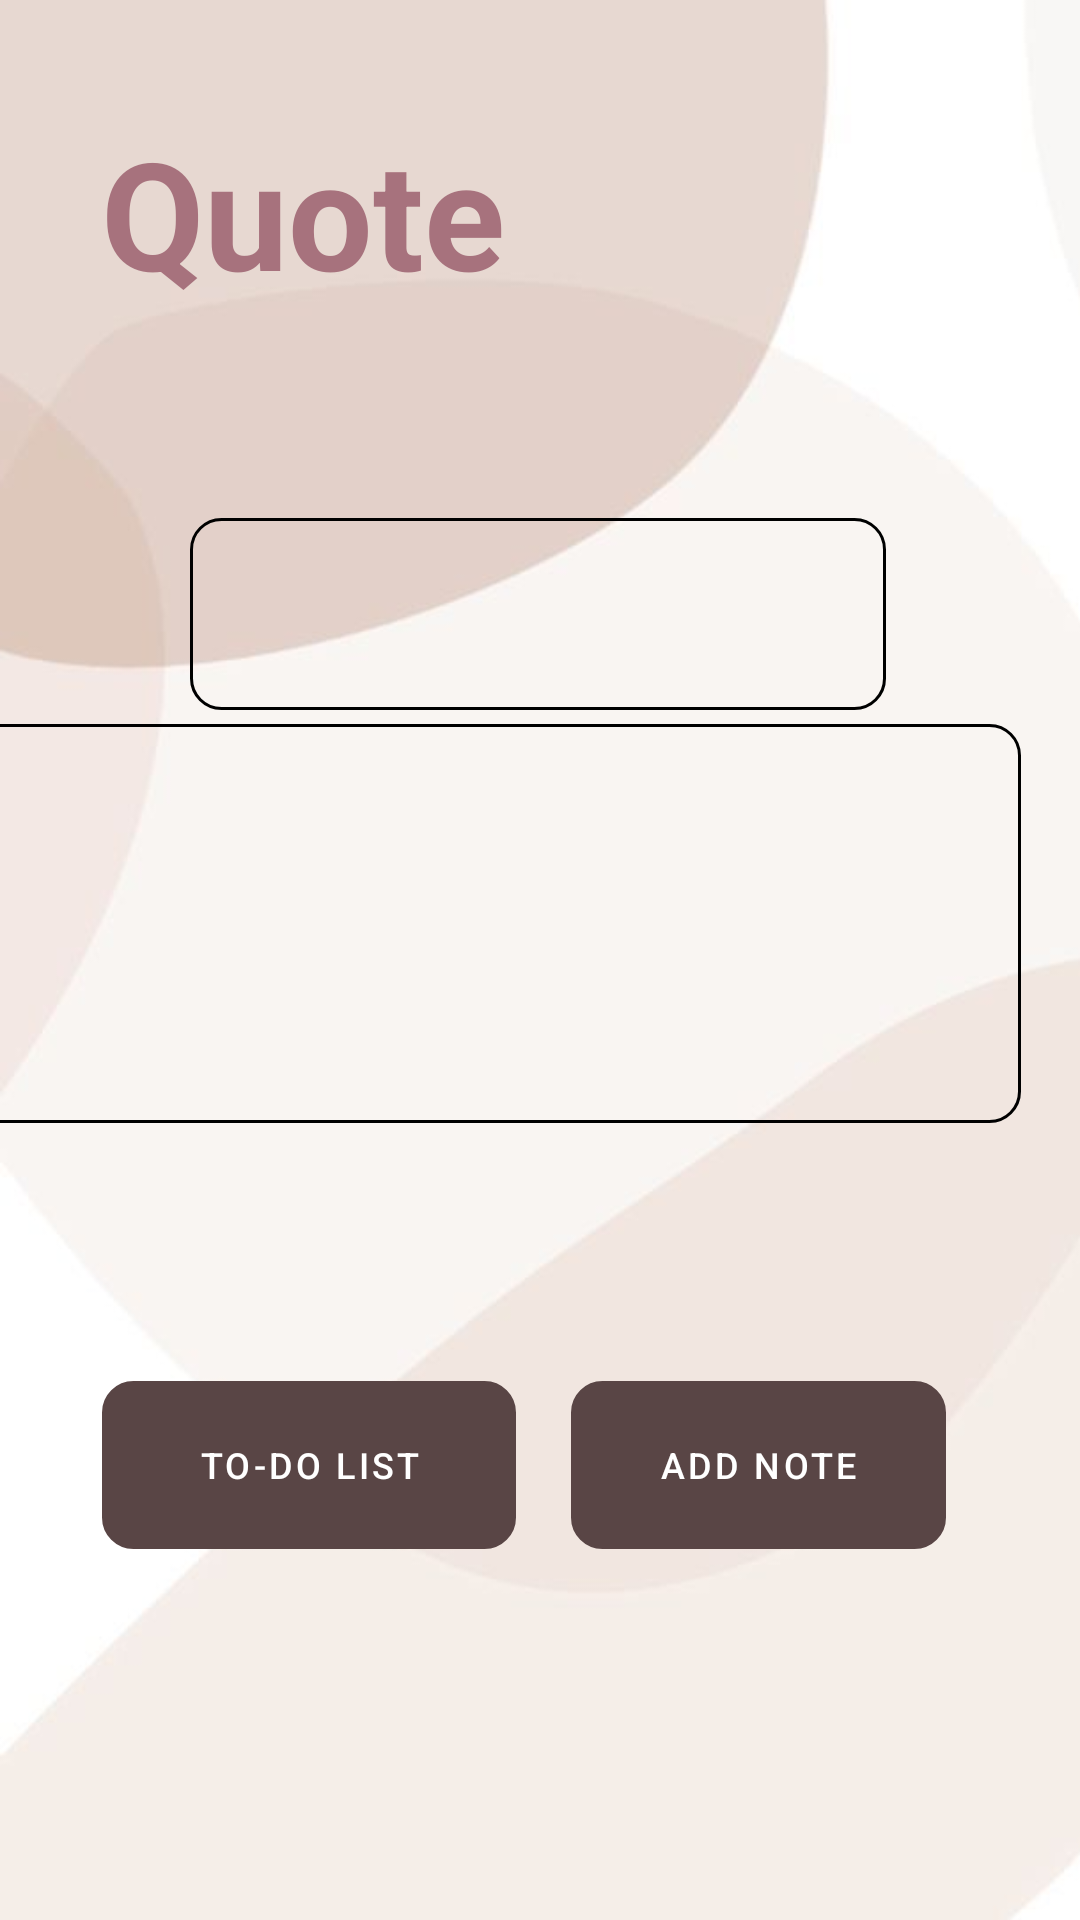

The Android layout XML behind this screen, and the referenced resources:
<!-- AndroidManifest.xml: application theme Theme.Quote1 -->
<!-- res/layout/activity_home.xml -->
<?xml version="1.0" encoding="utf-8"?>
<androidx.constraintlayout.widget.ConstraintLayout xmlns:android="http://schemas.android.com/apk/res/android"
    xmlns:app="http://schemas.android.com/apk/res-auto"
    xmlns:tools="http://schemas.android.com/tools"
    android:layout_width="match_parent"
    android:background="@drawable/homeimg"
    android:layout_height="match_parent"
    tools:context=".HomeActivity">


    <ImageButton
        android:id="@+id/menu_btn"
        android:layout_width="77dp"
        android:layout_height="73dp"
        android:layout_alignParentEnd="true"
        android:layout_centerVertical="true"
        android:background="?attr/selectableItemBackgroundBorderless"
        android:src="@drawable/ic_baseline_menu_24"

        app:layout_constraintBottom_toBottomOf="parent"
        app:layout_constraintEnd_toEndOf="parent"
        app:layout_constraintHorizontal_bias="0.923"
        app:layout_constraintStart_toStartOf="parent"
        app:layout_constraintTop_toTopOf="parent"
        app:layout_constraintVertical_bias="0.055"
        app:tint="@color/pinkk" />

    <com.google.android.material.button.MaterialButton
        android:id="@+id/todo_btn"
        android:layout_width="138dp"
        android:layout_height="56dp"
        android:background="@drawable/rounded_corner"
        android:text="To-Do List"
        android:textSize="12sp"
        app:layout_constraintBottom_toBottomOf="parent"
        app:layout_constraintEnd_toEndOf="parent"
        app:layout_constraintHorizontal_bias="0.153"
        app:layout_constraintStart_toStartOf="parent"
        app:layout_constraintTop_toTopOf="parent"
        app:layout_constraintVertical_bias="0.788" />

    <TextView
        android:layout_width="199dp"
        android:layout_height="74dp"
        android:gravity="left"
        android:text="Quote"
        android:textColor="@color/pinkk"
        android:textSize="50sp"
        android:textStyle="bold"
        app:layout_constraintBottom_toBottomOf="parent"
        app:layout_constraintEnd_toEndOf="parent"
        app:layout_constraintHorizontal_bias="0.209"
        app:layout_constraintStart_toStartOf="parent"
        app:layout_constraintTop_toTopOf="parent"
        app:layout_constraintVertical_bias="0.066" />

    <com.google.android.material.button.MaterialButton
        android:id="@+id/add_note"
        android:layout_width="125dp"
        android:layout_height="56dp"
        android:background="@drawable/rounded_corner"
        android:text="Add Note"
        android:textSize="12sp"
        app:layout_constraintBottom_toBottomOf="parent"
        app:layout_constraintEnd_toEndOf="parent"
        app:layout_constraintHorizontal_bias="0.81"
        app:layout_constraintStart_toStartOf="parent"
        app:layout_constraintTop_toTopOf="parent"
        app:layout_constraintVertical_bias="0.788" />

    <TextView
        android:id="@+id/descriptionTextView"
        android:layout_width="371dp"
        android:layout_height="133dp"
        android:layout_margin="20sp"
        android:background="@drawable/rounded_corner"
        android:gravity="center"
        android:textSize="15sp"
        app:layout_constraintBottom_toBottomOf="parent"
        app:layout_constraintEnd_toEndOf="parent"
        app:layout_constraintHorizontal_bias="1.0"
        app:layout_constraintStart_toStartOf="parent"
        app:layout_constraintTop_toTopOf="parent"
        app:layout_constraintVertical_bias="0.474" />

    <TextView
        android:id="@+id/titleTextView"
        android:layout_width="232dp"
        android:layout_height="64dp"
        android:layout_margin="20sp"
        android:background="@drawable/rounded_corner"
        android:gravity="center"
        android:textSize="20sp"
        app:layout_constraintBottom_toBottomOf="parent"
        app:layout_constraintEnd_toEndOf="parent"
        app:layout_constraintHorizontal_bias="0.491"
        app:layout_constraintStart_toStartOf="parent"
        app:layout_constraintTop_toTopOf="parent"
        app:layout_constraintVertical_bias="0.285" />

</androidx.constraintlayout.widget.ConstraintLayout>
<!-- resources referenced by this layout -->
<resources>
  <color name="pinkk">#A7727D</color>
  <!-- drawable homeimg: png bitmap (drawable, 55756 bytes) -->
  <!-- drawable rounded_corner (drawable) -->
  <?xml version="1.0" encoding="utf-8"?>
      <shape xmlns:android="http://schemas.android.com/apk/res/android"
          android:shape="rectangle">
          <corners android:radius="10dp"/>
          <stroke android:width="1dp"
              android:color="@color/black" />
  
      </shape>
  <style name="Theme.Quote1" parent="Theme.MaterialComponents.DayNight.DarkActionBar">
          
          <item name="colorPrimary">@color/coffeedark</item>
          <item name="colorPrimaryVariant">@color/coffeedark</item>
          <item name="colorOnPrimary">@color/white</item>
          
          <item name="colorSecondary">@color/teal_200</item>
          <item name="colorSecondaryVariant">@color/teal_700</item>
          <item name="colorOnSecondary">@color/black</item>
          
          <item name="android:statusBarColor">?attr/colorPrimaryVariant</item>
          
      </style>
  <color name="black">#FF000000</color>
  <color name="coffeedark">#594545</color>
  <color name="white">#FFFFFFFF</color>
  <color name="teal_200">#FF03DAC5</color>
  <color name="teal_700">#FF018786</color>
</resources>
